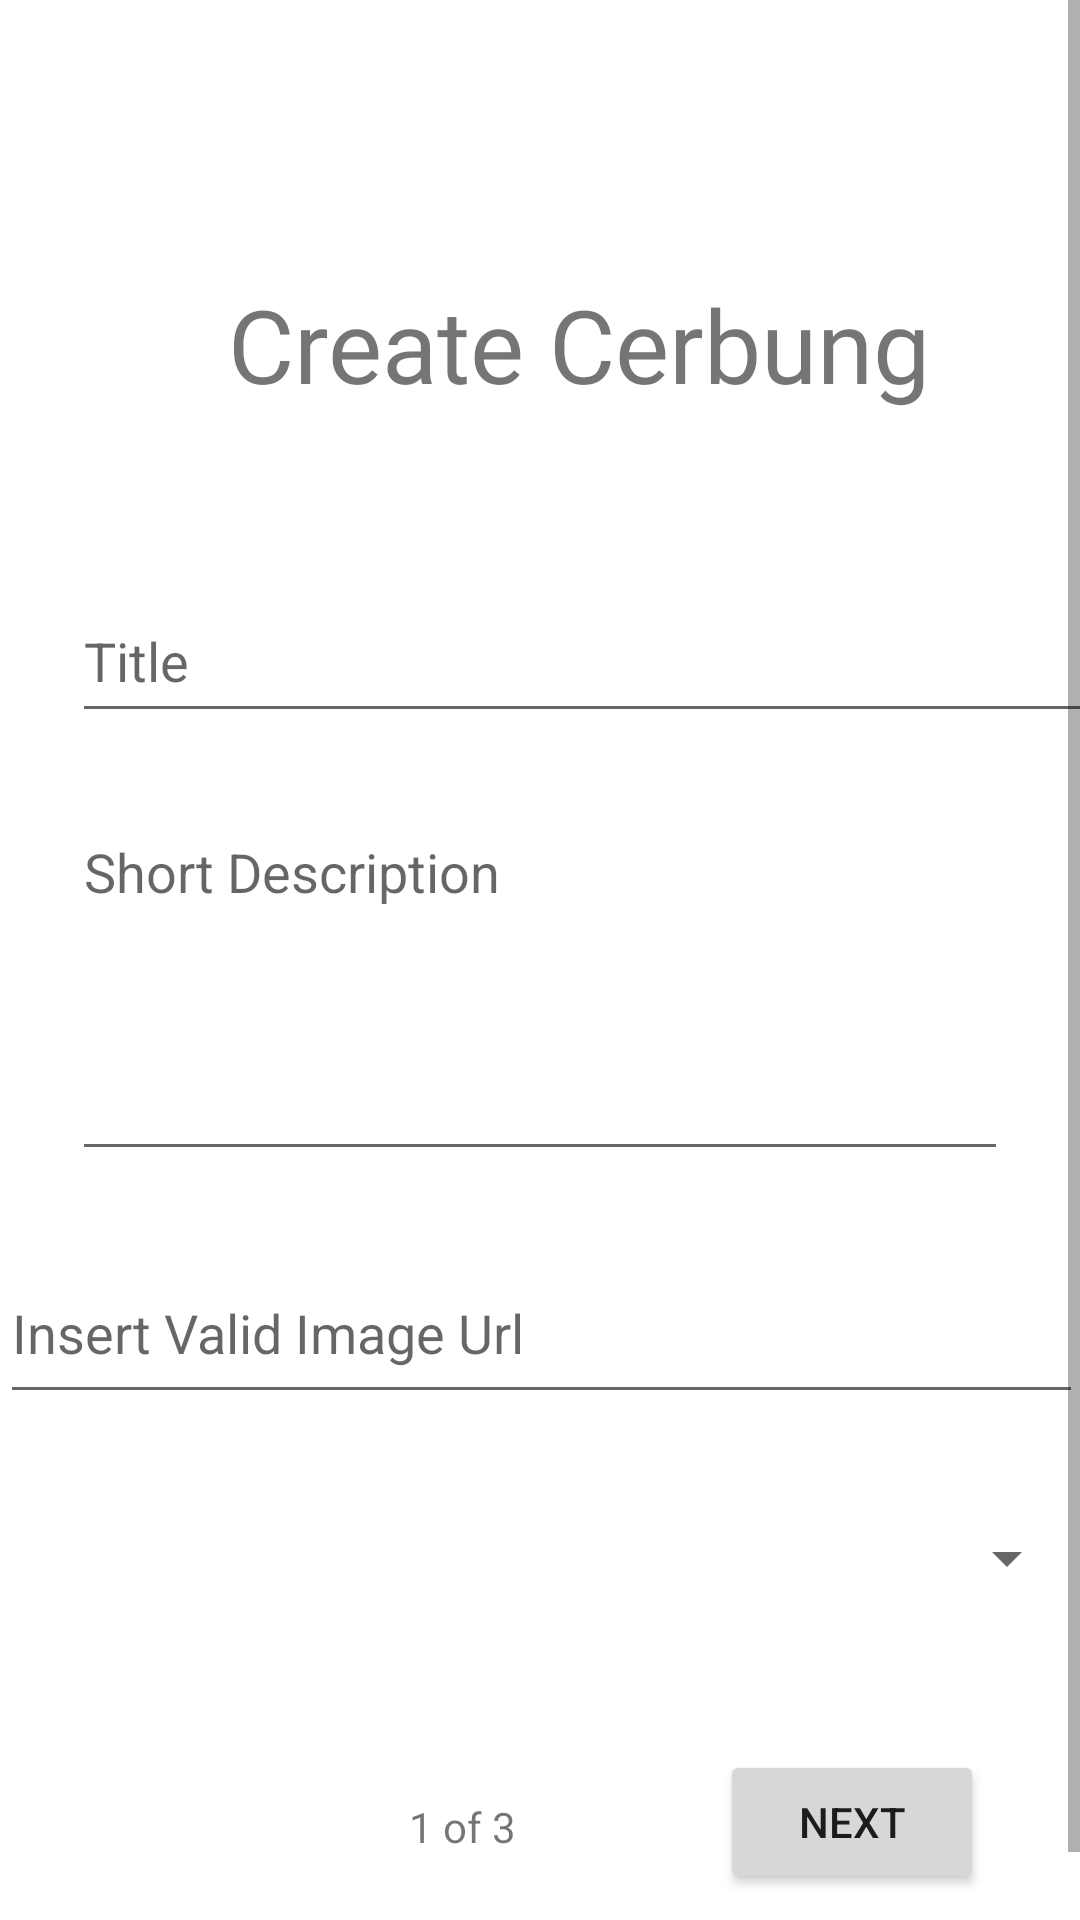

Write the Android layout XML for this screen, with the resource values it uses.
<!-- AndroidManifest.xml: application theme Theme.CerbungApp -->
<!-- res/layout/activity_create_cerbung.xml -->
<?xml version="1.0" encoding="utf-8"?>
<androidx.constraintlayout.widget.ConstraintLayout xmlns:android="http://schemas.android.com/apk/res/android"
    xmlns:app="http://schemas.android.com/apk/res-auto"
    xmlns:tools="http://schemas.android.com/tools"
    android:layout_width="match_parent"
    android:layout_height="match_parent"
    tools:context=".CreateCerbungActivity">

    <ScrollView
        android:layout_width="match_parent"
        android:layout_height="match_parent"
        app:layout_constraintBottom_toBottomOf="parent"
        app:layout_constraintEnd_toEndOf="parent"
        app:layout_constraintStart_toStartOf="parent"
        app:layout_constraintTop_toTopOf="parent">

        <androidx.constraintlayout.widget.ConstraintLayout
            android:layout_width="match_parent"
            android:layout_height="wrap_content">

            <TextView
                android:id="@+id/textView8"
                android:layout_width="wrap_content"
                android:layout_height="wrap_content"
                android:layout_marginStart="76dp"
                android:layout_marginTop="92dp"
                android:layout_marginEnd="76dp"
                android:fontFamily="@font/quicksand_bold"
                android:text="Create Cerbung"
                android:textSize="34sp"
                app:layout_constraintEnd_toEndOf="parent"
                app:layout_constraintHorizontal_bias="0.0"
                app:layout_constraintStart_toStartOf="parent"
                app:layout_constraintTop_toTopOf="parent" />

            <EditText
                android:id="@+id/txtCreateTitle"
                android:layout_width="363dp"
                android:layout_height="51dp"
                android:layout_marginStart="24dp"
                android:layout_marginTop="56dp"
                android:layout_marginEnd="24dp"
                android:ems="10"
                android:hint="Title"
                android:inputType="text"
                app:layout_constraintEnd_toEndOf="parent"
                app:layout_constraintHorizontal_bias="0.0"
                app:layout_constraintStart_toStartOf="parent"
                app:layout_constraintTop_toBottomOf="@+id/textView8" />

            <EditText
                android:id="@+id/txtShortDescription"
                android:layout_width="0dp"
                android:layout_height="122dp"
                android:layout_marginStart="24dp"
                android:layout_marginTop="24dp"
                android:layout_marginEnd="24dp"
                android:ems="10"
                android:gravity="start|top"
                android:hint="Short Description"
                android:inputType="textMultiLine"
                app:guidelineUseRtl="false"
                app:layout_constraintEnd_toEndOf="parent"
                app:layout_constraintStart_toStartOf="parent"
                app:layout_constraintTop_toBottomOf="@+id/txtCreateTitle" />

            <EditText
                android:id="@+id/txtImgUrl"
                android:layout_width="361dp"
                android:layout_height="57dp"
                android:layout_marginStart="24dp"
                android:layout_marginTop="24dp"
                android:layout_marginEnd="24dp"
                android:ems="10"
                android:hint="Insert Valid Image Url"
                android:inputType="text"
                app:layout_constraintEnd_toEndOf="parent"
                app:layout_constraintStart_toStartOf="parent"
                app:layout_constraintTop_toBottomOf="@+id/txtShortDescription" />

            <Spinner
                android:id="@+id/spinnerGenre"
                android:layout_width="359dp"
                android:layout_height="48dp"
                android:layout_marginStart="24dp"
                android:layout_marginTop="24dp"
                android:layout_marginEnd="24dp"
                app:layout_constraintEnd_toEndOf="parent"
                app:layout_constraintStart_toStartOf="parent"
                app:layout_constraintTop_toBottomOf="@+id/txtImgUrl" />

            <Button
                android:id="@+id/btnNextPage"
                android:layout_width="wrap_content"
                android:layout_height="wrap_content"
                android:layout_marginTop="40dp"
                android:layout_marginEnd="32dp"
                android:layout_marginBottom="32dp"
                android:text="Next"
                app:layout_constraintBottom_toBottomOf="parent"
                app:layout_constraintEnd_toEndOf="parent"
                app:layout_constraintTop_toBottomOf="@+id/spinnerGenre"
                app:layout_constraintVertical_bias="1.0" />

            <TextView
                android:id="@+id/textView9"
                android:layout_width="wrap_content"
                android:layout_height="wrap_content"
                android:layout_marginTop="56dp"
                android:layout_marginEnd="68dp"
                android:text="1 of 3"
                app:layout_constraintEnd_toStartOf="@+id/btnNextPage"
                app:layout_constraintTop_toBottomOf="@+id/spinnerGenre" />
        </androidx.constraintlayout.widget.ConstraintLayout>
    </ScrollView>

</androidx.constraintlayout.widget.ConstraintLayout>
<!-- resources referenced by this layout -->
<resources>
  <style name="Theme.CerbungApp" parent="Theme.MaterialComponents.DayNight.DarkActionBar">
          
          <item name="colorPrimary">@color/purple_500</item>
          <item name="colorPrimaryVariant">@color/purple_700</item>
          <item name="colorOnPrimary">@color/white</item>
          
          <item name="colorSecondary">@color/teal_200</item>
          <item name="colorSecondaryVariant">@color/teal_700</item>
          <item name="colorOnSecondary">@color/black</item>
          
          <item name="android:statusBarColor">?attr/colorPrimaryVariant</item>
          
      </style>
  <!-- not gathered from this repository: default colours our renderer supplied (Android Studio template values) -->
  <color name="purple_500">#FF6200EE</color>
  <color name="purple_700">#FF3700B3</color>
  <color name="teal_200">#FF03DAC5</color>
  <color name="teal_700">#FF018786</color>
  <color name="black">#FF000000</color>
  <color name="white">#FFFFFFFF</color>
</resources>
